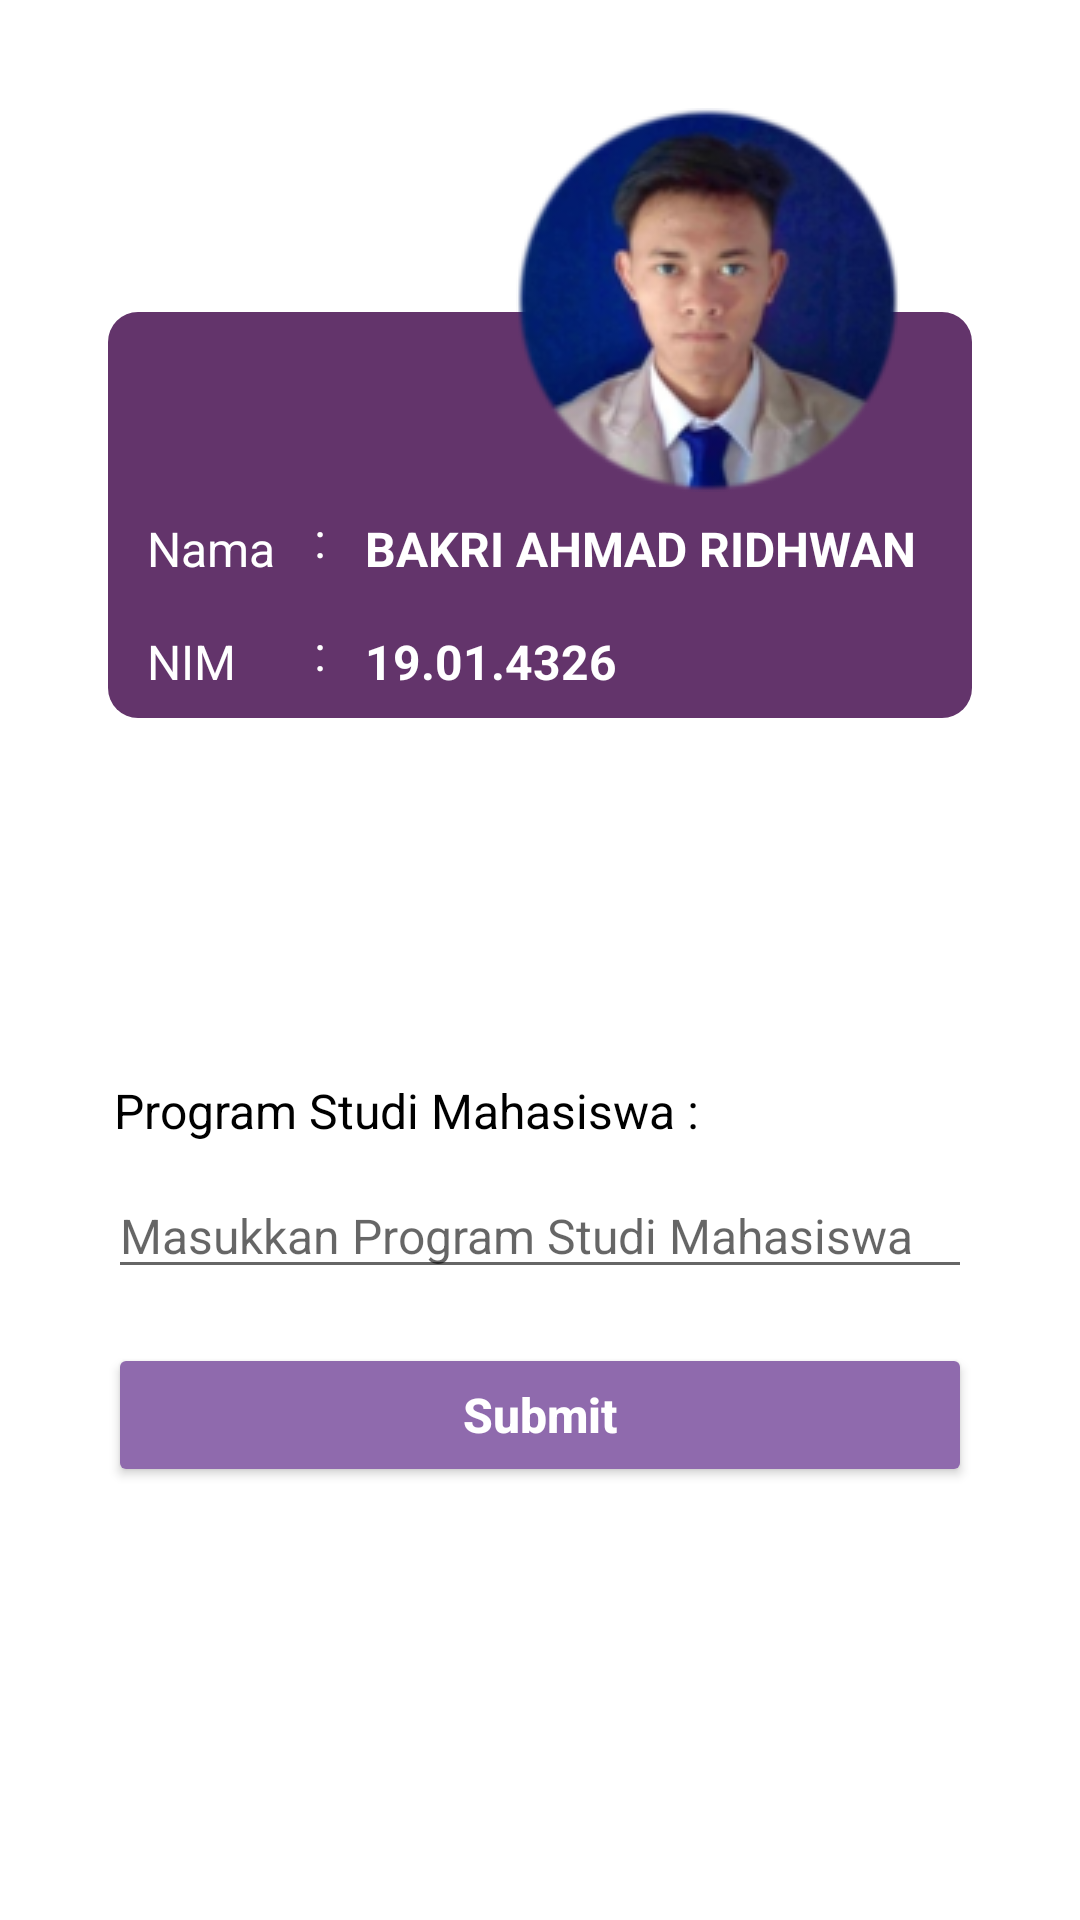

Produce the Android XML layout that renders to this screen, including the resource entries it uses.
<!-- AndroidManifest.xml: application theme Theme.MyFourthApp -->
<!-- res/layout/activity_main.xml -->
<?xml version="1.0" encoding="utf-8"?>
<RelativeLayout xmlns:android="http://schemas.android.com/apk/res/android"
    xmlns:app="http://schemas.android.com/apk/res-auto"
    xmlns:tools="http://schemas.android.com/tools"
    android:layout_width="match_parent"
    android:layout_height="match_parent"
    tools:context=".MainActivity">

    <LinearLayout
        android:layout_width="match_parent"
        android:layout_height="wrap_content"
        android:layout_marginStart="18dp"
        android:layout_marginTop="18dp"
        android:layout_marginEnd="18dp"
        android:layout_marginBottom="18dp"
        android:orientation="vertical">

        <RelativeLayout
            android:layout_width="match_parent"
            android:layout_height="wrap_content"
            android:layout_margin="18dp">

            <LinearLayout
                android:layout_width="match_parent"
                android:layout_height="wrap_content"
                android:layout_marginTop="68dp"
                android:background="@drawable/bg_container"
                android:orientation="horizontal"
                android:paddingTop="60dp">

                <LinearLayout
                    android:layout_width="wrap_content"
                    android:layout_height="wrap_content"
                    android:layout_margin="8dp"
                    android:orientation="vertical">

                    <TextView
                        android:layout_width="wrap_content"
                        android:layout_height="wrap_content"
                        android:layout_marginLeft="5dp"
                        android:text="Nama"
                        android:textColor="@android:color/white"
                        android:textSize="16sp" />

                    <TextView
                        android:layout_width="wrap_content"
                        android:layout_height="wrap_content"
                        android:layout_marginTop="16dp"
                        android:layout_marginLeft="5dp"
                        android:text="NIM"
                        android:textColor="@android:color/white"
                        android:textSize="16sp" />

                </LinearLayout>

                <LinearLayout
                    android:layout_width="wrap_content"
                    android:layout_height="wrap_content"
                    android:layout_margin="5dp"
                    android:orientation="vertical">

                    <TextView
                        android:layout_width="wrap_content"
                        android:layout_height="wrap_content"
                        android:text=":"
                        android:textColor="@android:color/white"
                        android:textSize="16sp" />

                    <TextView
                        android:layout_width="wrap_content"
                        android:layout_height="wrap_content"
                        android:layout_marginTop="16dp"
                        android:text=":"
                        android:textColor="@android:color/white"
                        android:textSize="16sp" />

                </LinearLayout>

                <LinearLayout
                    android:layout_width="wrap_content"
                    android:layout_height="wrap_content"
                    android:layout_margin="8dp"
                    android:orientation="vertical">

                    <TextView
                        android:id="@+id/tvNama"
                        android:layout_width="wrap_content"
                        android:layout_height="wrap_content"
                        android:text="BAKRI AHMAD RIDHWAN"
                        android:textColor="@android:color/white"
                        android:textSize="16sp"
                        android:textStyle="bold" />

                    <TextView
                        android:id="@+id/tvNIM"
                        android:layout_width="wrap_content"
                        android:layout_height="wrap_content"
                        android:layout_marginTop="16dp"
                        android:text="19.01.4326"
                        android:textColor="@android:color/white"
                        android:textSize="16sp"
                        android:textStyle="bold" />

                </LinearLayout>

            </LinearLayout>

            <ImageView
                android:layout_width="wrap_content"
                android:layout_height="wrap_content"
                android:layout_alignParentEnd="true"
                android:layout_marginEnd="24dp"
                android:src="@drawable/bak" />

        </RelativeLayout>

        <TextView
            android:layout_width="match_parent"
            android:layout_height="wrap_content"
            android:layout_marginStart="18dp"
            android:layout_marginTop="100dp"
            android:layout_marginEnd="18dp"
            android:padding="2dp"
            android:text="Program Studi Mahasiswa : "
            android:textColor="@android:color/black"
            android:textSize="16sp" />

        <EditText
            android:id="@+id/etProdi"
            android:layout_width="match_parent"
            android:layout_height="wrap_content"
            android:layout_marginStart="18dp"
            android:layout_marginTop="8dp"
            android:layout_marginEnd="18dp"
            android:hint="Masukkan Program Studi Mahasiswa"
            android:textSize="16sp"
            android:textColorHighlight="@color/teal_700"/>

        <Button
            android:id="@+id/btnSubmit"
            android:layout_width="match_parent"
            android:layout_height="48dp"
            android:layout_margin="18dp"
            android:backgroundTint="@color/purple"
            android:text="Submit"
            android:textAllCaps="false"
            android:textColor="@android:color/white"
            android:textSize="16sp"
            android:textStyle="bold" />

    </LinearLayout>

</RelativeLayout>
<!-- resources referenced by this layout -->
<resources>
  <color name="purple">#8F6AAD</color>
  <color name="teal_700">#FF018786</color>
  <!-- drawable bak: png bitmap (drawable, 67646 bytes) -->
  <!-- drawable bg_container (drawable) -->
  <?xml version="1.0" encoding="utf-8"?>
  <shape xmlns:android="http://schemas.android.com/apk/res/android"
      android:shape="rectangle">
      <solid android:color="#63346B"/>
      <corners android:radius="10dp"/>
  
  </shape>
  <style name="Theme.MyFourthApp" parent="Theme.MaterialComponents.DayNight.DarkActionBar">
          
          <item name="colorPrimary">@color/purple_500</item>
          <item name="colorPrimaryVariant">@color/purple_700</item>
          <item name="colorOnPrimary">@color/white</item>
          
          <item name="colorSecondary">@color/teal_200</item>
          <item name="colorSecondaryVariant">@color/teal_700</item>
          <item name="colorOnSecondary">@color/black</item>
          
          <item name="android:statusBarColor" tools:targetApi="l">?attr/colorPrimaryVariant</item>
          
      </style>
  <color name="purple_500">#FF6200EE</color>
  <color name="purple_700">#FF3700B3</color>
  <color name="white">#FFFFFFFF</color>
  <color name="teal_200">#FF03DAC5</color>
  <color name="black">#FF000000</color>
</resources>
